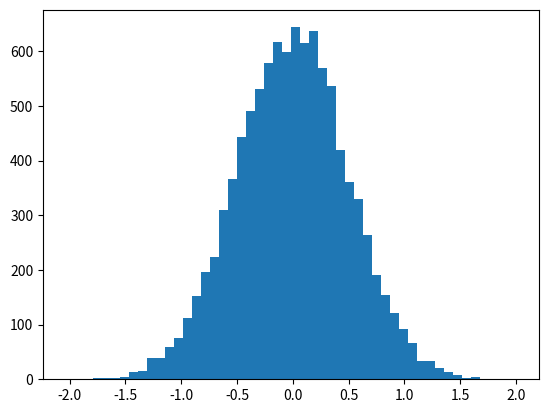

Write Python code to recreate this figure.
from itertools import permutations

import numpy as np
from scipy.stats import norm
from scipy.stats import expon
from scipy.stats import binom
from scipy.stats import poisson

import matplotlib.pyplot as plt

"""
Percentiles:
In a data set, what's the point at which X% of the values are less than that value?
eg: Income distribution

Percentiles in a normal distribution
quortile range = 1Q = 50%
"""

vals = np.random.normal(0, 0.5, 10000)

plt.hist(vals, 50)
plt.show()

percentile = np.percentile(vals, 50)

print(percentile)

percentile = np.percentile(vals, 90)

print(percentile)

percentile = np.percentile(vals, 20)

print(percentile)